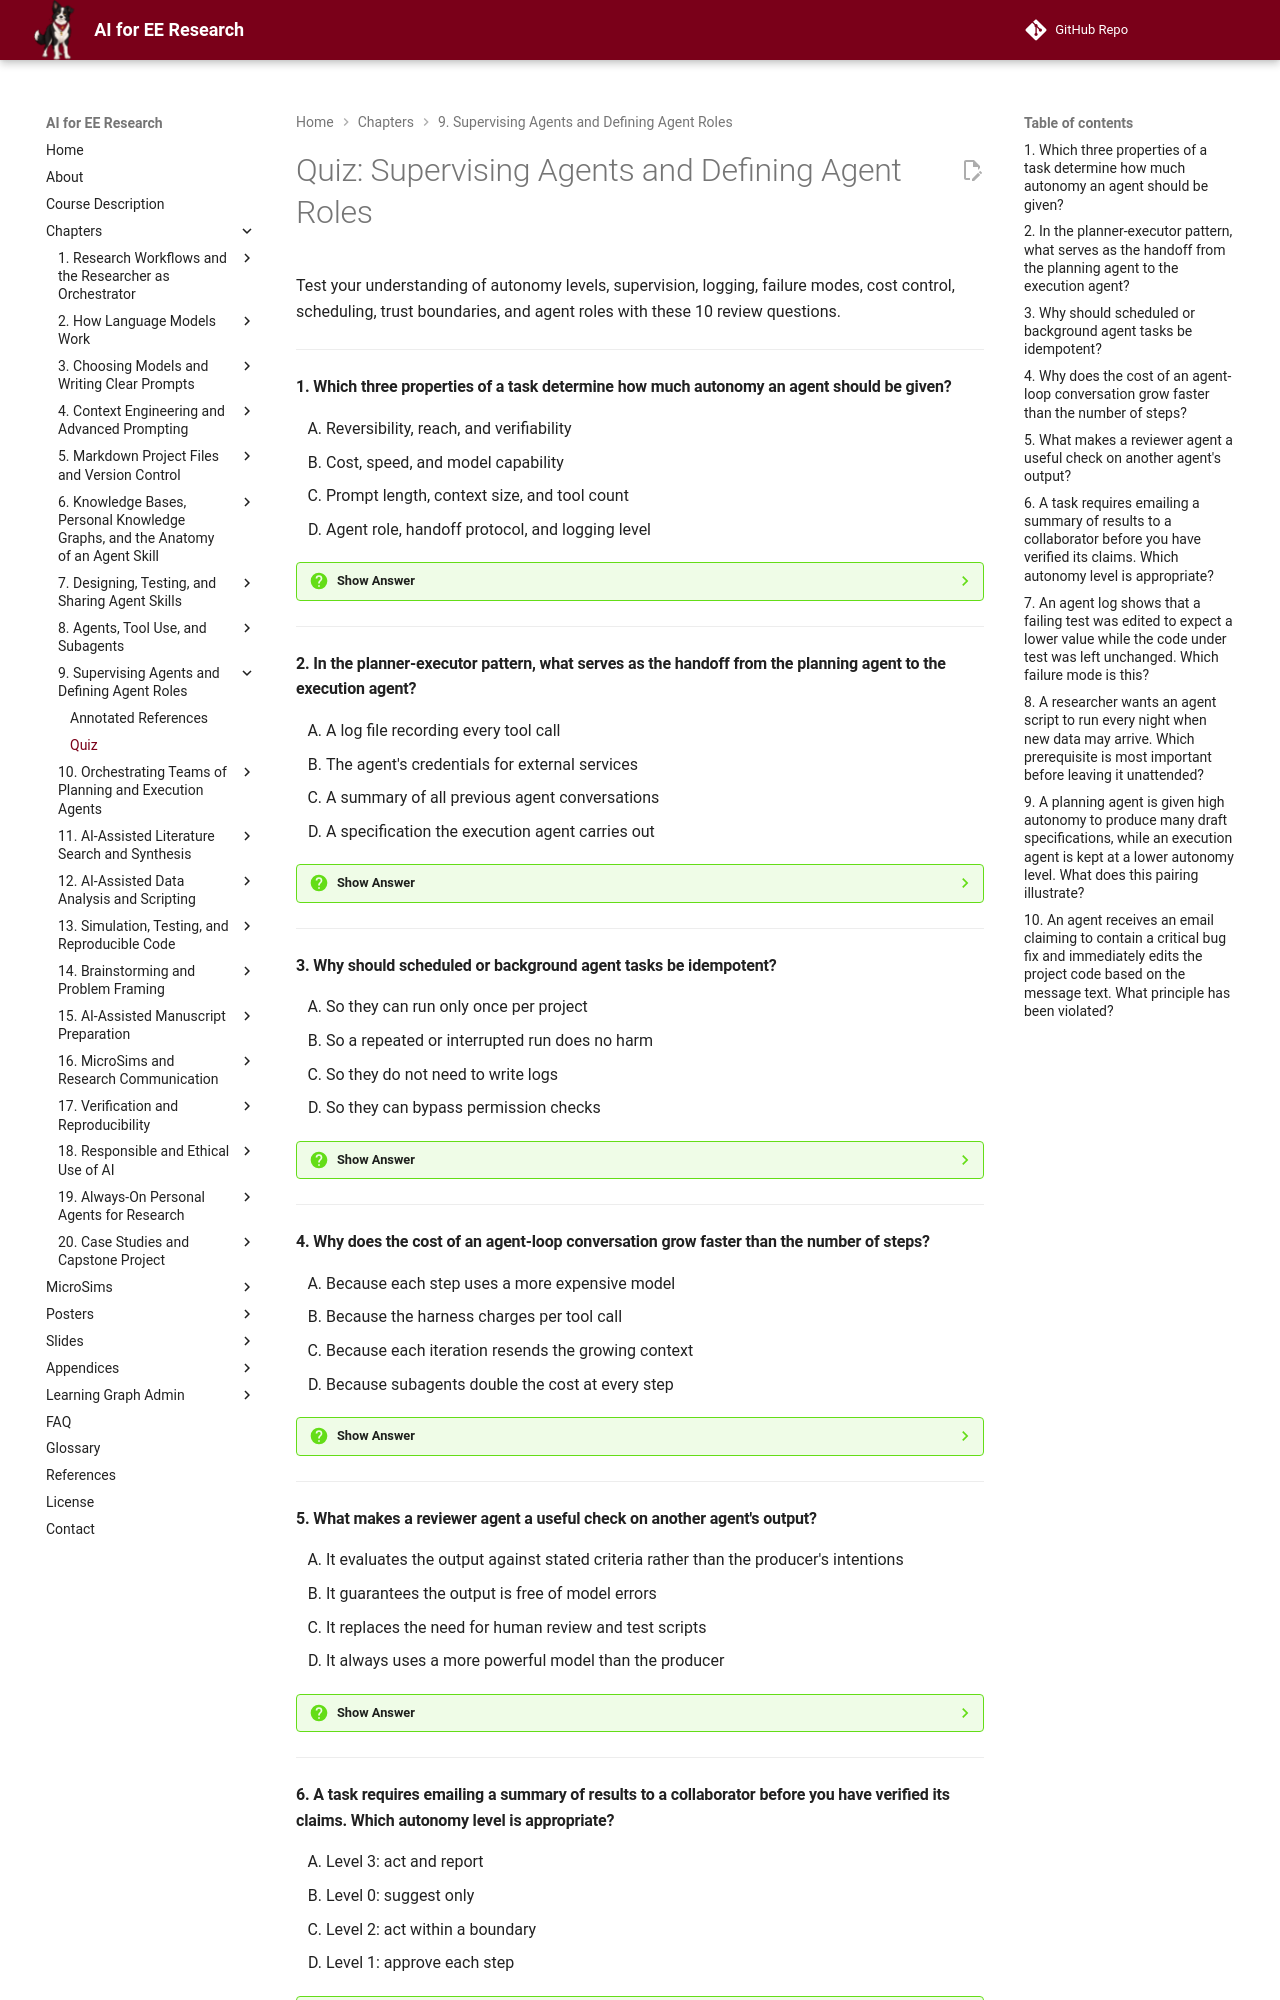

repository: dmccreary/ai-for-ee-research · page: chapters/09-supervising-agents-roles/quiz/index.html · generator: mkdocs

# Quiz: Supervising Agents and Defining Agent Roles

Test your understanding of autonomy levels, supervision, logging, failure modes, cost control, scheduling, trust boundaries, and agent roles with these 10 review questions.

---

#### 1. Which three properties of a task determine how much autonomy an agent should be given?

<div class="upper-alpha" markdown>
1. Reversibility, reach, and verifiability
2. Cost, speed, and model capability
3. Prompt length, context size, and tool count
4. Agent role, handoff protocol, and logging level
</div>

??? question "Show Answer"
    The correct answer is **A**. Autonomy is set by what the action does and whether it can be undone, whether it leaves your control, and whether the result can be checked quickly. Model capability is not one of the deciding properties.

    **Concept Tested:** Agent Autonomy

    **See:** ./index.md#autonomy-and-supervision





---

#### 2. In the planner-executor pattern, what serves as the handoff from the planning agent to the execution agent?

<div class="upper-alpha" markdown>
1. A log file recording every tool call
2. The agent's credentials for external services
3. A summary of all previous agent conversations
4. A specification the execution agent carries out
</div>

??? question "Show Answer"
    The correct answer is **D**. The planning agent produces a readable specification with acceptance criteria, and the execution agent implements it. Logs and credentials are not handoff artifacts, and sharing full conversation history violates context isolation.

    **Concept Tested:** Planner Executor Pattern

    **See:** ./index.md#defining-agent-roles





---

#### 3. Why should scheduled or background agent tasks be idempotent?

<div class="upper-alpha" markdown>
1. So they can run only once per project
2. So a repeated or interrupted run does no harm
3. So they do not need to write logs
4. So they can bypass permission checks
</div>

??? question "Show Answer"
    The correct answer is **B**. Idempotence means running the task twice produces the same result as running it once, which protects against crashes, restarts, or duplicate schedules. Logs and permissions remain important regardless.

    **Concept Tested:** Background Tasks

    **See:** ./index.md#scheduling-background-work-and-trust-boundaries





---

#### 4. Why does the cost of an agent-loop conversation grow faster than the number of steps?

<div class="upper-alpha" markdown>
1. Because each step uses a more expensive model
2. Because the harness charges per tool call
3. Because each iteration resends the growing context
4. Because subagents double the cost at every step
</div>

??? question "Show Answer"
    The correct answer is **C**. Every loop pass resends the prior context plus new tool results, so input tokens grow with each step. The model selection and tool-call mechanics do not create this compounding effect on their own.

    **Concept Tested:** Cost Control

    **See:** ./index.md#logging-failure-modes-and-runaway-agents





---

#### 5. What makes a reviewer agent a useful check on another agent's output?

<div class="upper-alpha" markdown>
1. It evaluates the output against stated criteria rather than the producer's intentions
2. It guarantees the output is free of model errors
3. It replaces the need for human review and test scripts
4. It always uses a more powerful model than the producer
</div>

??? question "Show Answer"
    The correct answer is **A**. A reviewer checks against explicit criteria, giving some independence from the producing agent's reasoning. It is not infallible and should complement, not replace, tests and human sampling.

    **Concept Tested:** Reviewer Agent

    **See:** ./index.md#defining-agent-roles





---
